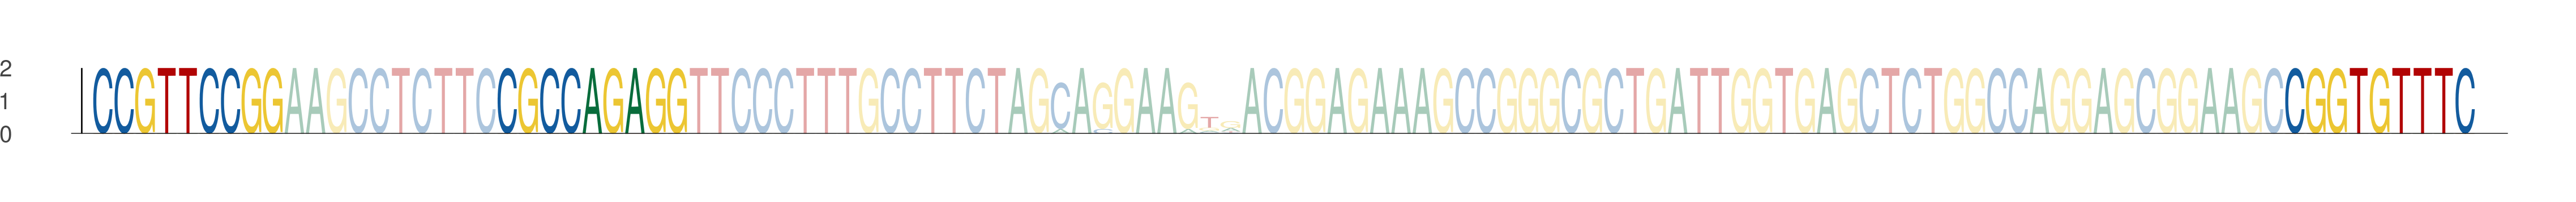

Data behind this chart, as committed beside it:
seq_index, start_position, end_position, is_reversed_complement
1063, 35, 44, 0
1063, 54, 63, 0
1063, 138, 147, 0
5965, 35, 44, 0
5965, 54, 63, 0
5965, 138, 147, 0
3544, 35, 44, 0
3544, 54, 63, 0
3544, 138, 147, 0
2290, 35, 44, 0
2290, 54, 63, 0
2290, 138, 147, 0
3052, 35, 44, 0
3052, 54, 63, 0
3052, 138, 147, 0
6137, 35, 44, 0
6137, 54, 63, 0
6137, 138, 147, 0
54, 35, 44, 0
54, 54, 63, 0
54, 138, 147, 0
5480, 35, 44, 0
5480, 54, 63, 0
5480, 138, 147, 0
4838, 35, 44, 0
4838, 54, 63, 0
4838, 138, 147, 0
5880, 35, 44, 0
5880, 54, 63, 0
5880, 138, 147, 0
4158, 35, 44, 0
4158, 54, 63, 0
4158, 138, 147, 0
